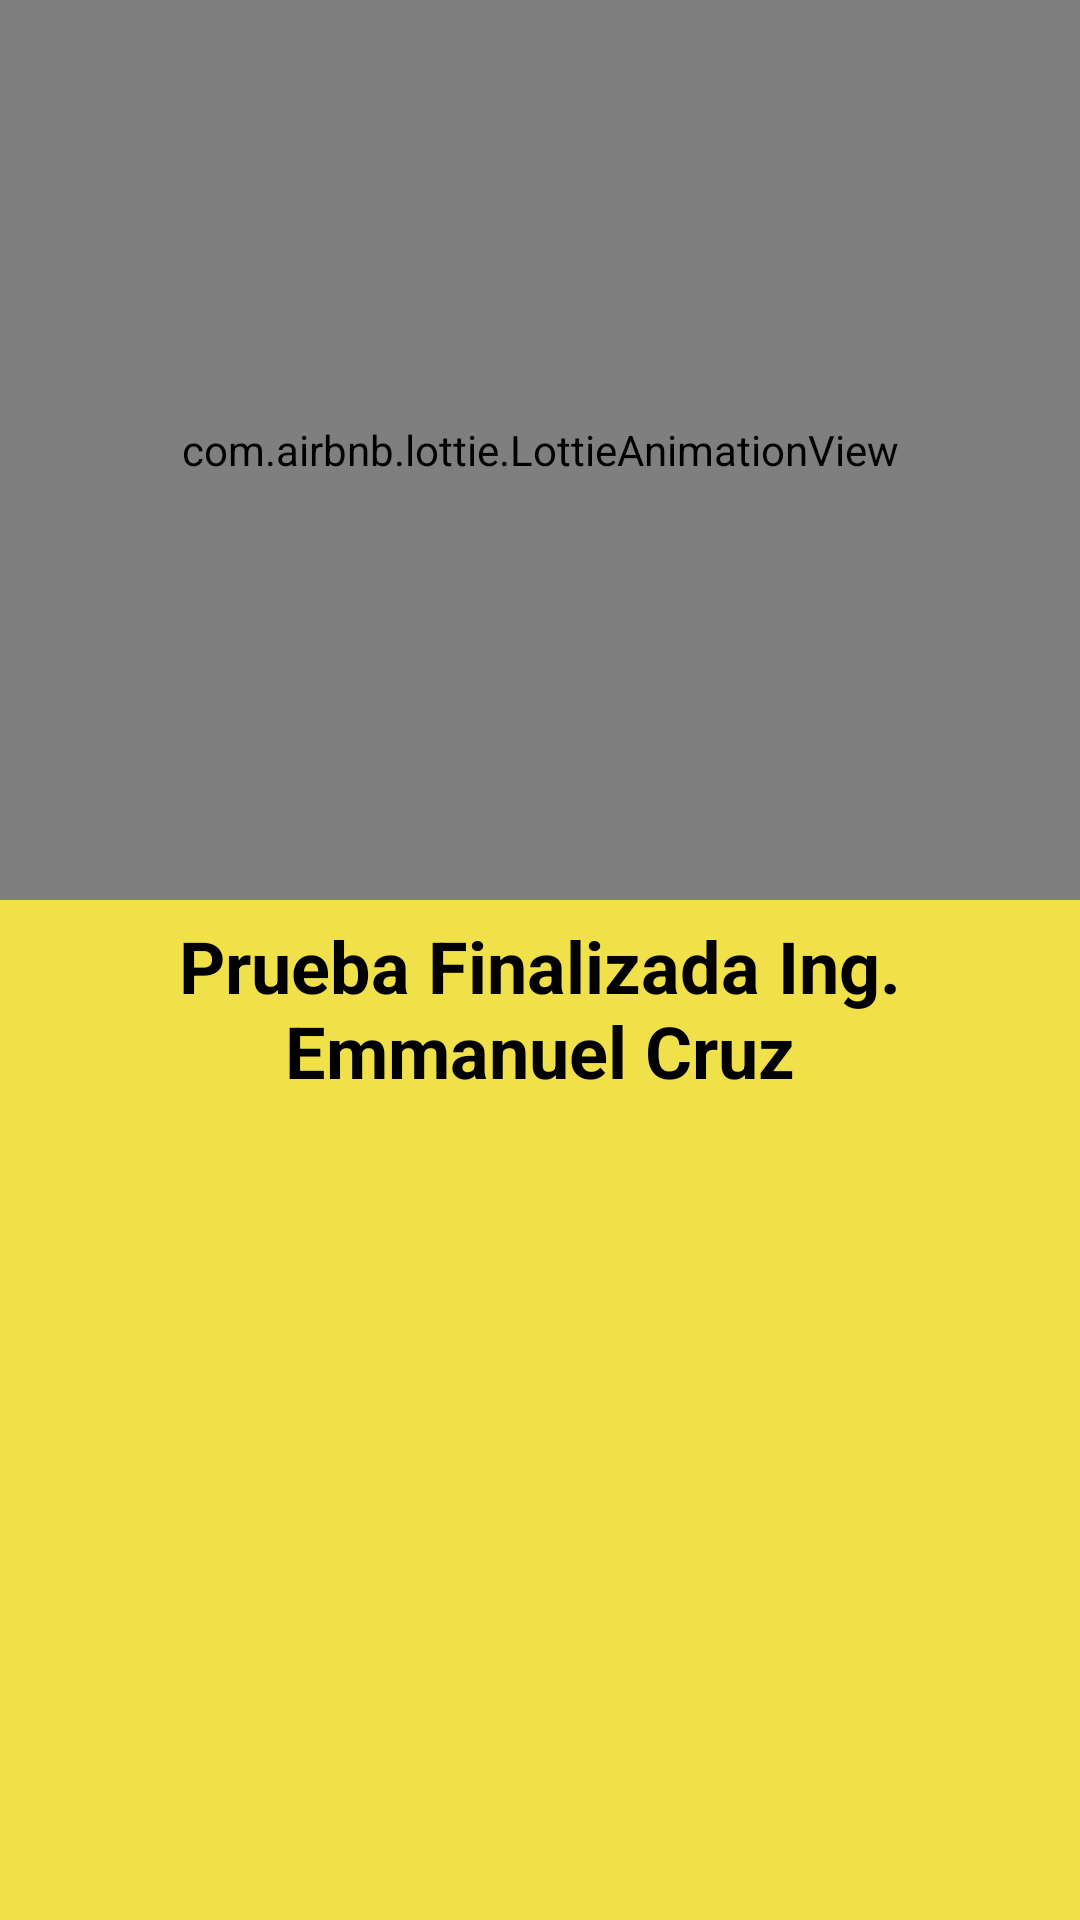

Here is an Android app screen rendered from its layout file. Give the layout XML and the strings, colors and styles it references.
<!-- AndroidManifest.xml: application theme Theme.RickandMorty -->
<!-- res/layout/fragment_capitulos.xml -->
<?xml version="1.0" encoding="utf-8"?>
<FrameLayout xmlns:android="http://schemas.android.com/apk/res/android"
    xmlns:tools="http://schemas.android.com/tools"
    android:layout_width="match_parent"
    android:layout_height="match_parent"
    xmlns:app="http://schemas.android.com/apk/res-auto"
    android:background="@color/AmarilloMorty"
    tools:context=".fragments.CapitulosFragment">

    <TextView
        android:layout_width="wrap_content"
        android:layout_height="wrap_content"
        android:id="@+id/tv_headline"
        android:layout_marginTop="16dp"
        android:layout_gravity="center"
        android:text="Prueba Finalizada Ing. Emmanuel Cruz"
        android:textSize="24sp"
        android:textStyle="bold"
        android:gravity="center"
        android:textColor="@android:color/black"/>

    <com.airbnb.lottie.LottieAnimationView
        android:id="@+id/lav_main"
        android:layout_width="match_parent"
        android:layout_height="300dp"
        app:lottie_autoPlay="true"
        app:lottie_rawRes="@raw/finalizado"
        app:lottie_loop="true"
        app:lottie_speed="1"
        app:layout_constraintLeft_toLeftOf="parent"
        app:layout_constraintRight_toRightOf="parent"/>

</FrameLayout>
<!-- resources referenced by this layout -->
<resources>
  <color name="AmarilloMorty">#f0e14a</color>
  <style name="Theme.RickandMorty" parent="Theme.MaterialComponents.DayNight.NoActionBar">
          
          <item name="colorPrimary">@color/purple_500</item>
          <item name="colorPrimaryVariant">@color/purple_700</item>
          <item name="colorOnPrimary">@color/white</item>
          
          <item name="colorSecondary">@color/teal_200</item>
          <item name="colorSecondaryVariant">@color/teal_700</item>
          <item name="colorOnSecondary">@color/black</item>
          
          <item name="android:statusBarColor" tools:targetApi="l">?attr/colorPrimaryVariant</item>
          
      </style>
  <color name="purple_500">#FF6200EE</color>
  <color name="purple_700">#FF3700B3</color>
  <color name="white">#FFFFFFFF</color>
  <color name="teal_200">#FF03DAC5</color>
  <color name="teal_700">#FF018786</color>
  <color name="black">#FF000000</color>
</resources>
